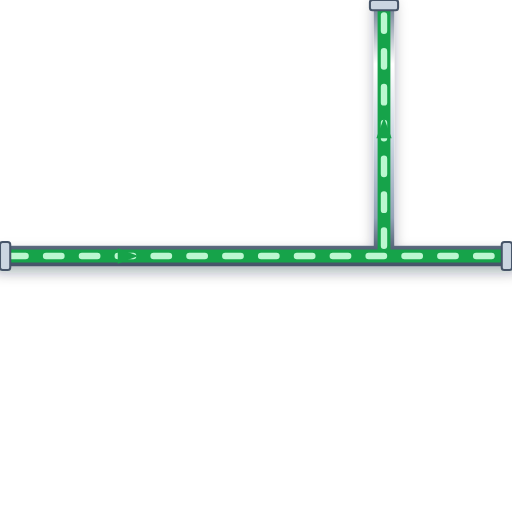
t = 0.00 s
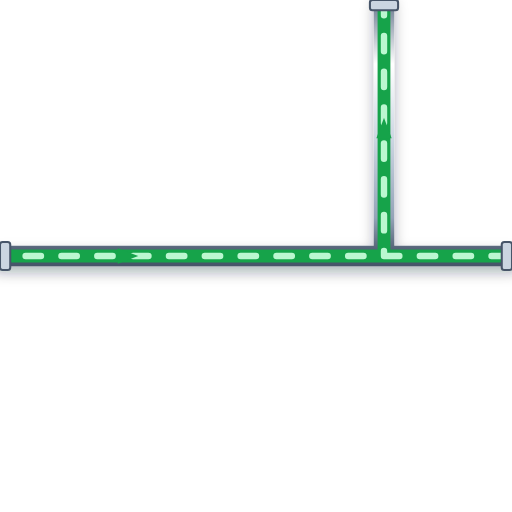
t = 0.20 s
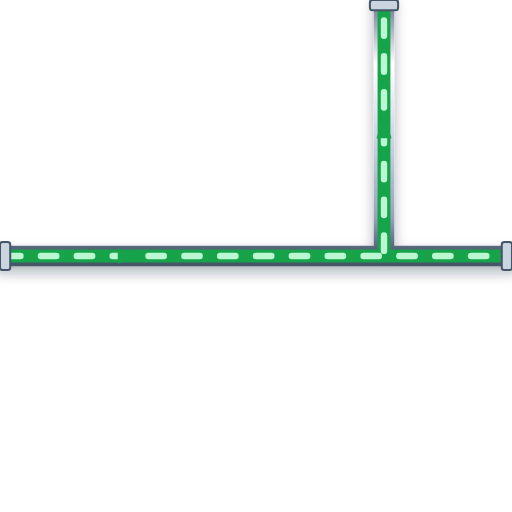
t = 0.40 s
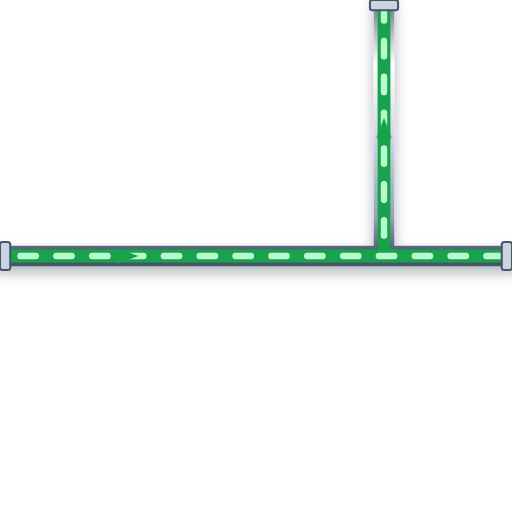
t = 0.60 s

The animated SVG that drew these frames (rendered in a browser with its animation timeline set to each time). Animation: 1 CSS @keyframes rule; one cycle of 0.80 s, repeats indefinitely.

<svg xmlns="http://www.w3.org/2000/svg" viewBox="0 0 200 200" width="200" height="200">
  <defs>
    <style>
      @keyframes p-flow-anim {
        from { stroke-dashoffset: 24; } to { stroke-dashoffset: 0; }
      }
      .anim-p-flow {
        stroke-dasharray: 6 8;
        animation: p-flow-anim 0.8s linear infinite;
      }
    </style>
    <filter id="ssPipeShadow" x="-15%" y="-15%" width="130%" height="130%">
      <feDropShadow dx="0" dy="2.5" stdDeviation="2.5" flood-color="#0f172a" flood-opacity="0.32" />
    </filter>
    <linearGradient id="ssPipeGradH" x1="0%" y1="0%" x2="0%" y2="100%">
      <stop offset="0%" stop-color="#64748b" /><stop offset="25%" stop-color="#ffffff" />
      <stop offset="55%" stop-color="#cbd5e1" /><stop offset="85%" stop-color="#94a3b8" /><stop offset="100%" stop-color="#475569" />
    </linearGradient>
  </defs>

  <!-- Stainless Steel 316 Outer Casing (8px with 3D Drop Shadow) -->
  <path d="M 0 100 L 200 100 M 150 100 L 150 0" stroke="url(#ssPipeGradH)" stroke-width="8" fill="none" stroke-linecap="round" stroke-linejoin="round" filter="url(#ssPipeShadow)"/>

  <!-- Process Fluid Core (5px) -->
  <path d="M 0 100 L 200 100 M 150 100 L 150 0" stroke="#16A34A" stroke-width="5" fill="none" stroke-linecap="round" stroke-linejoin="round"/>

  <!-- Animated Fluid Flow Stream Dashes (2.5px) -->
  <path d="M 0 100 L 200 100 M 150 100 L 150 0" stroke="#BBF7D0" stroke-width="2.5" fill="none" stroke-linejoin="round" stroke-linecap="round" class="anim-p-flow"/>

  <!-- Directional Flow Arrow -->
  <polygon points="46,97 54,100 46,103" fill="#16A34A" /> <polygon points="147,54 150,46 153,54" fill="#16A34A" />

  <!-- ANSI Flange Connection Collars -->
  <rect x="0" y="94.5" width="4" height="11" rx="1" fill="#cbd5e1" stroke="#475569" stroke-width="0.8"/>
  <rect x="196" y="94.5" width="4" height="11" rx="1" fill="#cbd5e1" stroke="#475569" stroke-width="0.8"/>
  <rect x="144.5" y="0" width="11" height="4" rx="1" fill="#cbd5e1" stroke="#475569" stroke-width="0.8"/>
</svg>
